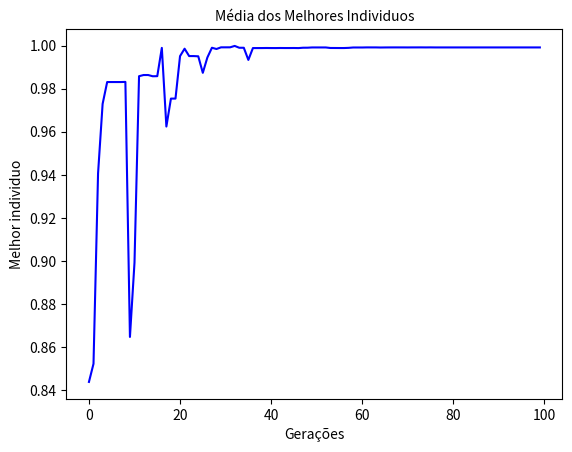

Write the Python code that produced this figure.
from random import randint, uniform
import numpy as np
import matplotlib.pyplot as plt

# Parametros para o funcionamento do algoritmo Genético
tamanhopop = 100  # Número de Individuos
tamanhoindividuo = 50  # Tamanho de bits de cada indivíduo
taxadecruzamento = 75
taxamutacao = 1
geracao = 100

def criarpop(tamanhopop, tamanhoindiviuo):
    pop = []
    aux = []
    for i in range(0, tamanhopop):
        for j in range(0, tamanhoindiviuo):
            aux.append(randint(0, 1))
        pop.append(aux)
        aux = []
    return pop

def decodint(vetor_populacao):
    inteirox_y = []
    for k in range(0, tamanhopop):
        somax = 0
        somay = 0
        aux = []
        individuo_binario = vetor_populacao[k]
        for i in range(0, 25):
            if individuo_binario[i]:
                somax += 1 * 2 ** i
        for j in range(25, 50):
            if individuo_binario[j]:
                somay += 1 * 2 ** (j - 26)
        aux.append(somax)
        aux.append(somay)
        inteirox_y.append(aux)
    return inteirox_y

def decodreal(inteirox_y):
    realx_y = []
    for k in range(0, tamanhopop):
        valorrealx = 0
        valorrealy = 0
        aux = []
        individuo_inteiro = inteirox_y[k]
        valorrealx = ((individuo_inteiro[0] * (200 / 33554431)) - 100)
        valorrealy = ((individuo_inteiro[1] * (200 / 33554431)) - 100)
        aux.append(valorrealx)
        aux.append(valorrealy)
        realx_y.append(aux)

    return realx_y

def avalia_pop(vetor_real):
    pop_avaliada = []
    for k in range(0, tamanhopop):
        valor_z = 0
        individuo_real = vetor_real[k]
        x = individuo_real[0]
        y = individuo_real[1]
        valor_z = 0.5 - (((np.sin(np.sqrt(x ** 2 + y ** 2)))
         ** 2 - 0.5) / (1 + (0.001 * (x ** 2 + y ** 2)) ** 2))
        pop_avaliada.append(valor_z)
    return pop_avaliada

def selecao(vetor_populacao, vetor_avaliado):
    soma_aptidao = 0

    for i in range(0, len(vetor_avaliado)):
        soma_aptidao += vetor_avaliado[i]
    selecionado = []
    r = 0
    acumulador = 0
    aux = []
    r = uniform(0, soma_aptidao)
    for k in range(0, len(vetor_avaliado)):
        acumulador += vetor_avaliado[k]
        if acumulador >= r:
            selecionado = vetor_populacao[k]
            break

    return selecionado

def cruzamento(vetor_pop, vetor_aptidao, txcruzamento):
    pop_filho = []
    pop = vetor_pop
    while len(pop) != len(pop_filho):
        filho1 = []
        filho2 = []
        pai1 = selecao(vetor_pop, vetor_aptidao)
        pai2 = selecao(vetor_pop, vetor_aptidao)
        testecruzamento = randint(0, 100)
        ponto = randint(1, 49)
        if testecruzamento <= txcruzamento:
            for k in range(0, ponto):
                filho1.append(pai2[k])
                filho2.append(pai1[k])
            for i in range(ponto, 50):
                filho1.append(pai1[i])
                filho2.append(pai2[i])
            pop_filho.append(filho1)
            pop_filho.append(filho2)
    return pop_filho

def mutacao(populacaoatual, txmutacao):
    pop = populacaoatual
    populacaomutada = []

    for k in range(0, len(pop)):
        individuo = pop[k]
        for i in range(0, len(individuo)):
            testemutacao = randint(0, 100)
            if testemutacao <= txmutacao:
                ponto = randint(0, 50)
                if individuo[i] == '0':
                    individuo[i] = '1'
                if individuo[i] == '1':
                    individuo[i] = '0'
        populacaomutada.append(individuo)
    return populacaomutada

def selecaomaisapto(pop_avaliada):
    maisapto = 0
    for i in range(0, len(pop_avaliada)):
        if maisapto < pop_avaliada[i]:
            maisapto = pop_avaliada[i]
    return maisapto


def selecaomenosapto(pop_avaliada):
    menosapto = 1
    for i in range(0, len(pop_avaliada)):
        if menosapto > pop_avaliada[i]:
            menosapto = pop_avaliada[i]
    return menosapto

def media(ensaio1, ensaio2, ensaio3, ensaio4, ensaio5, ensaio6, ensaio7, ensaio8, ensaio9, ensaio10, ensaio11, ensaio12,
          ensaio13, ensaio14, ensaio15, ensaio16, ensaio17, ensaio18, ensaio19, ensaio20, ensaio21, ensaio22, ensaio23,
          ensaio24, ensaio25, ensaio26, ensaio27, ensaio28, ensaio29, ensaio30):
    media = []
    for i in range(0, len(ensaio1)):
        media.append((ensaio1[i] + ensaio2[i] + ensaio3[i] + ensaio4[i] + ensaio5[i] +
                      ensaio4[i] + ensaio7[i] + ensaio8[i] + ensaio9[i] + ensaio10[i] + ensaio11[i] +
                      ensaio12[i] + ensaio13[i] + ensaio14[i] + ensaio15[i] + ensaio16[i] + ensaio17[i] +
                      ensaio18[i] + ensaio19[i] + ensaio20[i] + ensaio21[i] + ensaio22[i] + ensaio23[i] +
                      ensaio24[i] + ensaio25[i] + ensaio26[i] + ensaio27[i] + ensaio28[i] + ensaio29[i] +
                      ensaio30[i]) / 30)
    return media

def main(geracao, pop_atual, taxadecruzamento, taxamutacao):
    individuomaisapto=[]
    individuomenosapto=[]
    for i in range(0, geracao):
        popinteiro=decodint(pop_atual)
        popreal=decodreal(popinteiro)
        popavaliada = avalia_pop(popreal)
        individuomaisapto.append(selecaomaisapto(popavaliada))
        individuomenosapto.append(selecaomenosapto(popavaliada))
        pop_filhos = cruzamento(pop_atual, popavaliada, taxadecruzamento)
        pop_filhosmutados = mutacao(pop_filhos, taxamutacao)
        pop_atual = pop_filhosmutados

    return (pop_atual, individuomaisapto, individuomenosapto)


# vetor_ensaios = []
popatual = criarpop(tamanhopop, tamanhoindividuo)
individuomaisapto = main(geracao, popatual, taxadecruzamento, taxamutacao)[1]
# popatual = criarpop(tamanhopop, tamanhoindividuo)
# for i in range(1, 4):
#     individuomaisapto = main(geracao, popatual, taxadecruzamento, taxamutacao)[1]
#     vetor_ensaios.append(individuomaisapto)
#     print(i)

# popatual = criarpop(tamanhopop, tamanhoindividuo)
# for i in range(4, 7):
#     individuomaisapto = main(geracao, popatual, taxadecruzamento, taxamutacao)[1]
#     vetor_ensaios.append(individuomaisapto)    
#     print(i)

# popatual = criarpop(tamanhopop, tamanhoindividuo)
# for i in range(7, 10):
#     individuomaisapto = main(geracao, popatual, taxadecruzamento, taxamutacao)[1]
#     vetor_ensaios.append(individuomaisapto)
#     print(i)

# popatual = criarpop(tamanhopop, tamanhoindividuo)
# for i in range(10, 13):
#     individuomaisapto = main(geracao, popatual, taxadecruzamento, taxamutacao)[1]
#     vetor_ensaios.append(individuomaisapto)
#     print(i)

# popatual = criarpop(tamanhopop, tamanhoindividuo)
# for i in range(13, 16):
#     individuomaisapto = main(geracao, popatual, taxadecruzamento, taxamutacao)[1]
#     vetor_ensaios.append(individuomaisapto)
#     print(i)

# popatual = criarpop(tamanhopop, tamanhoindividuo)
# for i in range(16, 19):
#     individuomaisapto = main(geracao, popatual, taxadecruzamento, taxamutacao)[1]
#     vetor_ensaios.append(individuomaisapto)
#     print(i)

# popatual = criarpop(tamanhopop, tamanhoindividuo)
# for i in range(19, 22):
#     individuomaisapto = main(geracao, popatual, taxadecruzamento, taxamutacao)[1]
#     vetor_ensaios.append(individuomaisapto)
#     print(i)

# popatual = criarpop(tamanhopop, tamanhoindividuo)
# for i in range(22, 25):
#     individuomaisapto = main(geracao, popatual, taxadecruzamento, taxamutacao)[1]
#     vetor_ensaios.append(individuomaisapto)
#     print(i)

# popatual = criarpop(tamanhopop, tamanhoindividuo)
# for i in range(25, 28):
#     individuomaisapto = main(geracao, popatual, taxadecruzamento, taxamutacao)[1]
#     vetor_ensaios.append(individuomaisapto)
#     print(i)

# popatual = criarpop(tamanhopop, tamanhoindividuo)
# for i in range(28, 31):
#     individuomaisapto = main(geracao, popatual, taxadecruzamento, taxamutacao)[1]
#     vetor_ensaios.append(individuomaisapto)
#     print(individuomaisapto)
#     print(i)
# individuomaisapto = main(geracao,popatual,taxadecruzamento,taxamutacao)[1]
# individuomenosapto = main(geracao,popatual,taxadecruzamento,taxamutacao)[2]
# aux0 = vetor_ensaios[0]
# aux1 = vetor_ensaios[1]
# aux2 = vetor_ensaios[2]
# aux3 = vetor_ensaios[3]
# aux4 = vetor_ensaios[4]
# aux5 = vetor_ensaios[5]
# aux6 = vetor_ensaios[6]
# aux7 = vetor_ensaios[7]
# aux8 = vetor_ensaios[8]
# aux9 = vetor_ensaios[9]
# aux10 = vetor_ensaios[10]
# aux11 = vetor_ensaios[11]
# aux12 = vetor_ensaios[12]
# aux13 = vetor_ensaios[13]
# aux14 = vetor_ensaios[14]
# aux15 = vetor_ensaios[15]
# aux16 = vetor_ensaios[16]
# aux17 = vetor_ensaios[17]
# aux18 = vetor_ensaios[18]
# aux19 = vetor_ensaios[19]
# aux20 = vetor_ensaios[20]
# aux21 = vetor_ensaios[21]
# aux22 = vetor_ensaios[22]
# aux23 = vetor_ensaios[23]
# aux24 = vetor_ensaios[24]
# aux25 = vetor_ensaios[25]
# aux26 = vetor_ensaios[26]
# aux27 = vetor_ensaios[27]
# aux28 = vetor_ensaios[28]
# aux29 = vetor_ensaios[29]

# media = media(aux0, aux1, aux2, aux3, aux4, aux5, aux6, aux7, aux8, aux9, aux10, aux11, aux12, aux13, aux14, aux15,
#               aux16, aux17, aux18, aux19, aux20, aux21, aux22, aux23, aux24, aux25, aux26, aux27, aux28, aux29)


fig =  plt.figure()
graf1 = fig.add_subplot(1,1,1)
graf1.plot(individuomaisapto,'b-')
# graf1.plot(individuomaisapto, 'r-')
# graf1.plot(individuomenosapto, 'g-')
plt.title('Média dos Melhores Individuos',fontsize ='medium')
plt.ylabel(u'Melhor individuo')
plt.xlabel(u'Gerações')
plt.show()